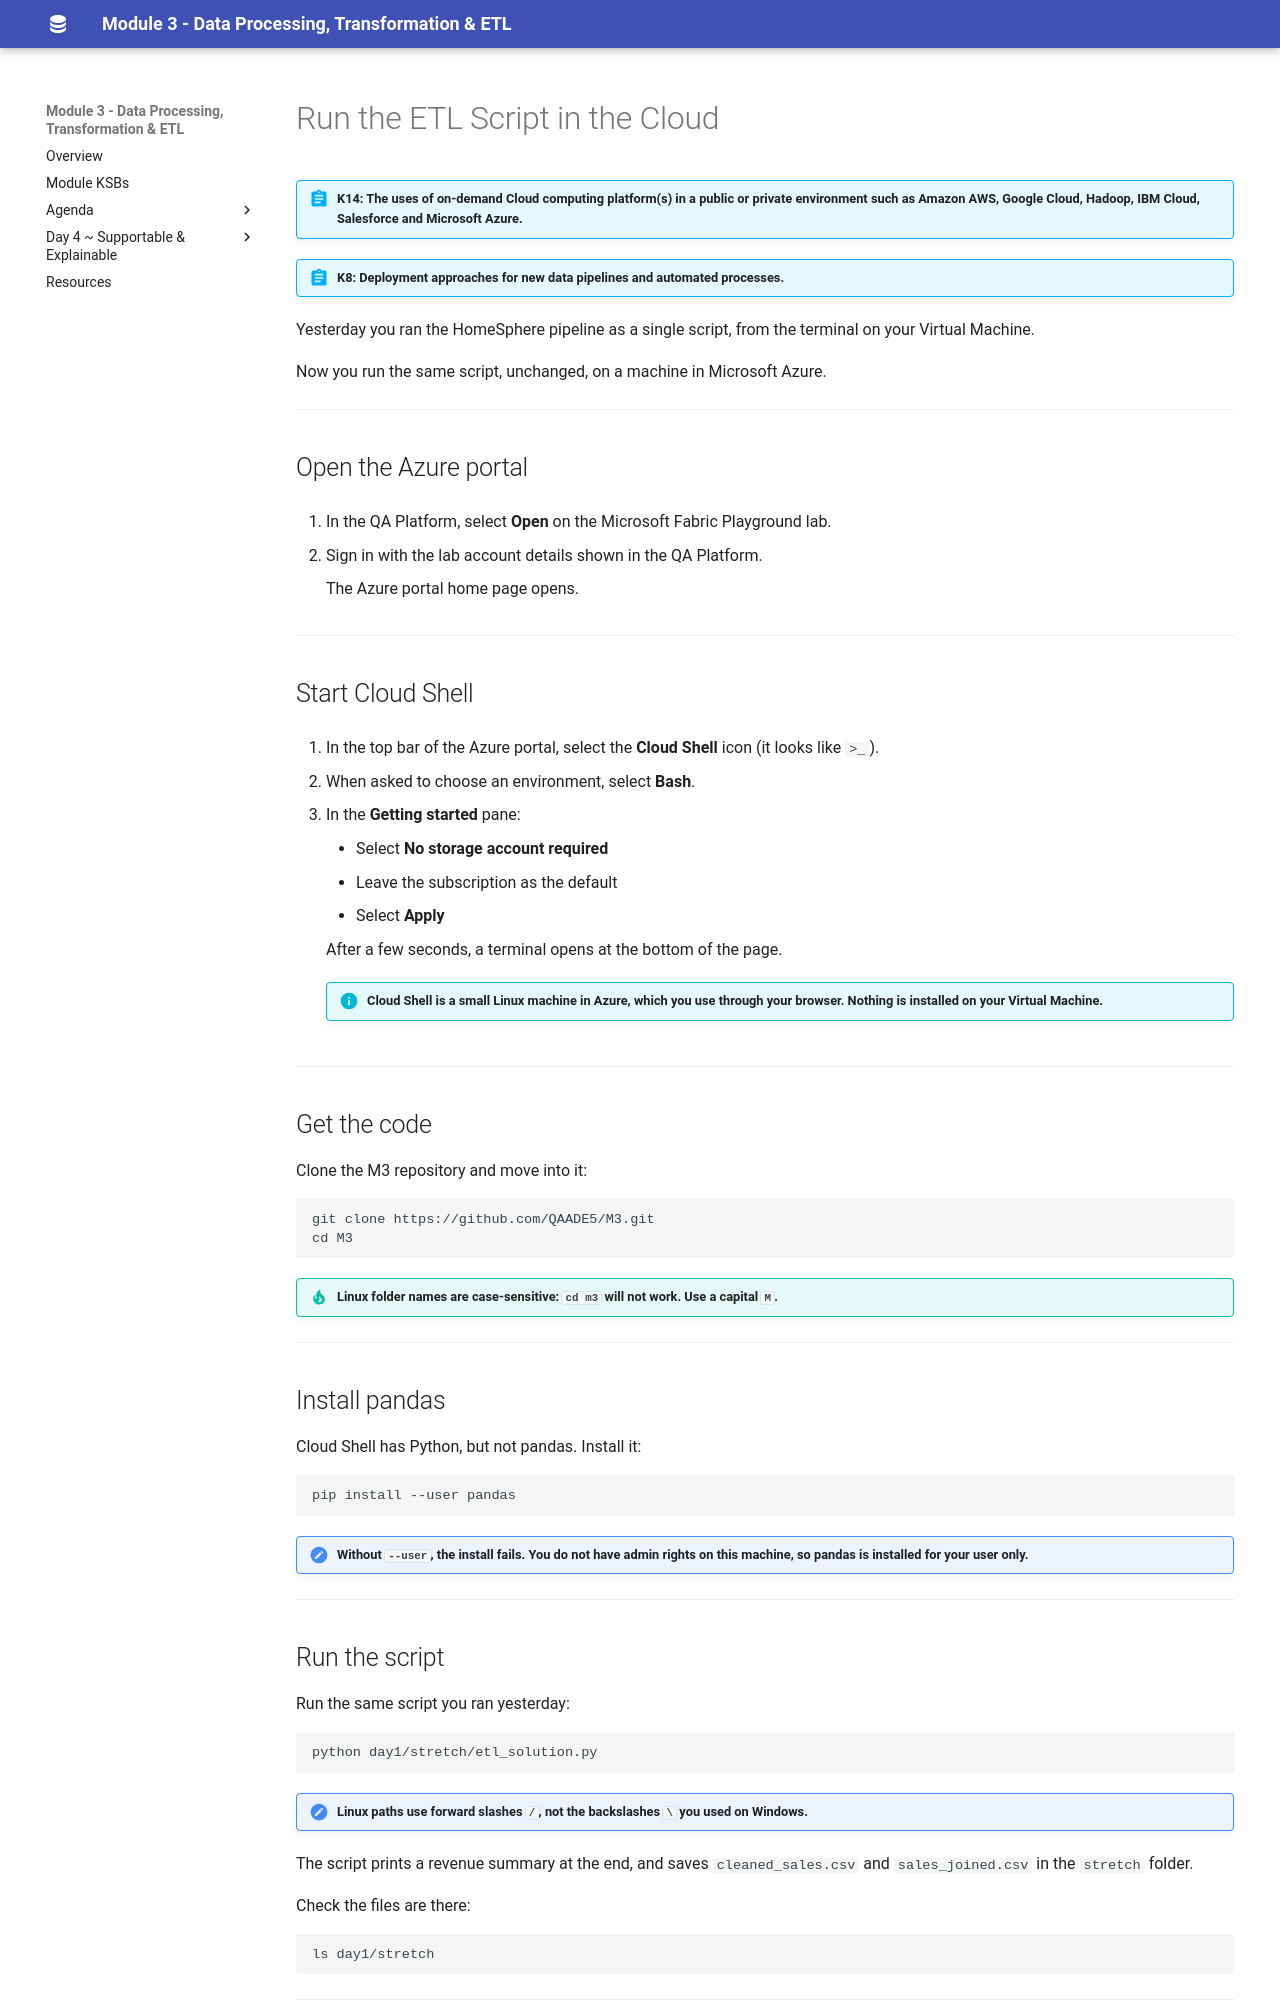

repository: qaalabs/DE5M3 · page: day2/cloud-shell/index.html · generator: mkdocs

# Run the ETL Script in the Cloud

!!! abstract "K14: The uses of on-demand Cloud computing platform(s) in a public or private environment such as Amazon AWS, Google Cloud, Hadoop, IBM Cloud, Salesforce and Microsoft Azure."

!!! abstract "K8: Deployment approaches for new data pipelines and automated processes."

Yesterday you ran the HomeSphere pipeline as a single script, from the terminal on your Virtual Machine.

Now you run the same script, unchanged, on a machine in Microsoft Azure.

---

## Open the Azure portal

1. In the QA Platform, select **Open** on the Microsoft Fabric Playground lab.

2. Sign in with the lab account details shown in the QA Platform.

    The Azure portal home page opens.

---

## Start Cloud Shell

1. In the top bar of the Azure portal, select the **Cloud Shell** icon (it looks like `>_`).

2. When asked to choose an environment, select **Bash**.

3. In the **Getting started** pane:

    - Select **No storage account required**
    - Leave the subscription as the default
    - Select **Apply**

    After a few seconds, a terminal opens at the bottom of the page.

    !!! info "Cloud Shell is a small Linux machine in Azure, which you use through your browser. Nothing is installed on your Virtual Machine."

---

## Get the code

Clone the M3 repository and move into it:

```
git clone https://github.com/QAADE5/M3.git
cd M3
```

!!! tip "Linux folder names are case-sensitive: `cd m3` will not work. Use a capital `M`."

---

## Install pandas

Cloud Shell has Python, but not pandas. Install it:

```
pip install --user pandas
```

!!! note "Without `--user`, the install fails. You do not have admin rights on this machine, so pandas is installed for your user only."

---

## Run the script

Run the same script you ran yesterday:

```
python day1/stretch/etl_solution.py
```

!!! note "Linux paths use forward slashes `/`, not the backslashes `\` you used on Windows."

The script prints a revenue summary at the end, and saves `cleaned_sales.csv` and `sales_joined.csv` in the `stretch` folder.

Check the files are there:

```
ls day1/stretch
```

---
